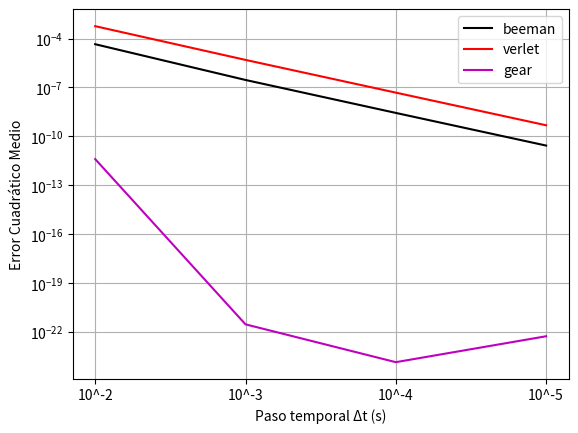

Recreate this plot in Python.
import numpy as np
import matplotlib.pyplot as plt
import math

beeman_values = [4.484448e-05, 2.880218e-07, 2.750178e-09, 2.737481e-11]
verlet_values = [5.725727e-04, 4.898959e-06, 4.821672e-08, 4.813985e-10]
gear_values = [4.048045e-12, 2.999216e-22, 1.436273e-24, 5.572282e-23]

fig = plt.figure()
#ax = fig.add_subplot(2,1,1)
precisions = ["10^-2", "10^-3", "10^-4", "10^-5"]
plt.plot(precisions, beeman_values, label="beeman", linestyle="solid", color="k")
plt.plot(precisions, verlet_values, label="verlet", linestyle="solid", color="r")
plt.plot(precisions, gear_values, label="gear", linestyle="solid", color="m")
#ax.set_yscale('log')
plt.yscale("log")
plt.xlabel("Paso temporal Δt (s)")
plt.legend( loc='upper right')
plt.ylabel("Error Cuadrático Medio")
plt.grid(visible=True)
plt.show()